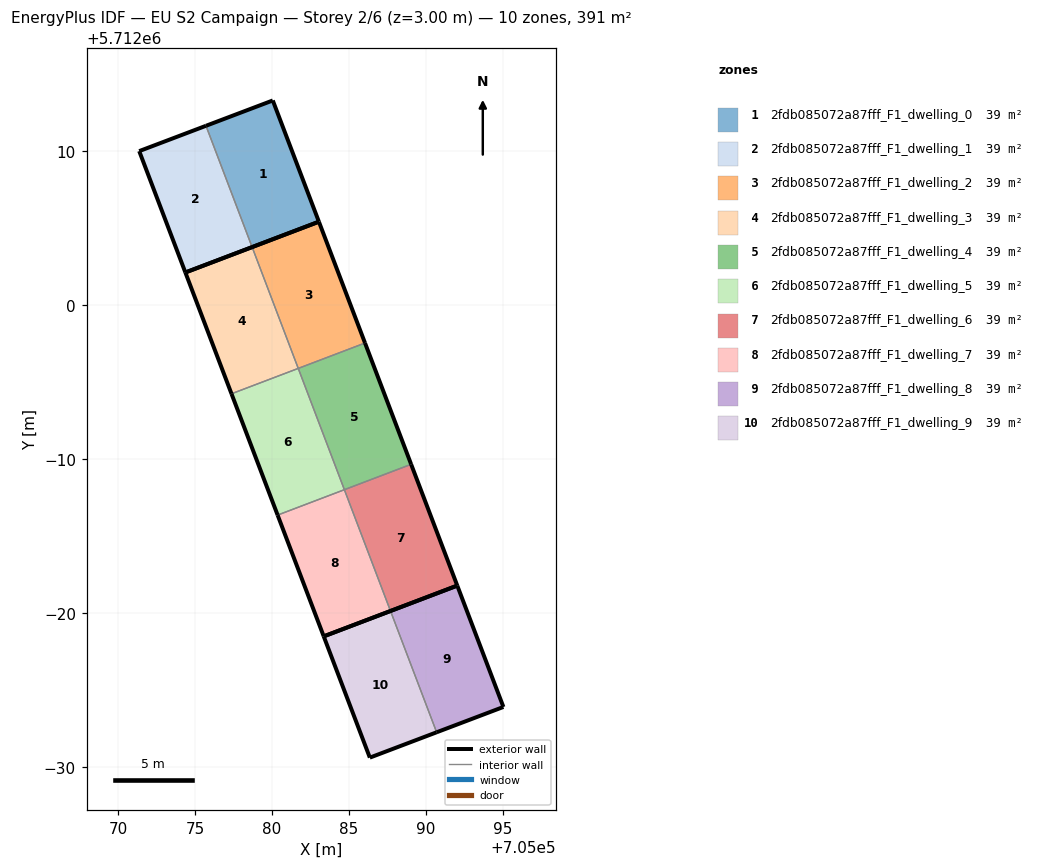
=== STOREY PLAN SPEC (per zone: floor XY polygon, exterior-wall plan segments, windows/doors) ===
zone 1: 2fdb085072a87fff_F1_dwelling_0  (39.1 m²)
  floor: (705083.05, 5712005.41) (705080.05, 5712013.29) (705075.71, 5712011.64) (705078.71, 5712003.76)
  exterior wall: (705075.71, 5712011.64) – (705080.05, 5712013.29)  [4.6 m]
  exterior wall: (705080.05, 5712013.29) – (705083.05, 5712005.41)  [8.4 m]
  exterior wall: (705083.05, 5712005.41) – (705078.71, 5712003.76)  [4.6 m]
  interior walls: 1
zone 2: 2fdb085072a87fff_F1_dwelling_1  (39.1 m²)
  floor: (705078.71, 5712003.76) (705075.71, 5712011.64) (705071.38, 5712010.00) (705074.38, 5712002.12)
  exterior wall: (705078.71, 5712003.76) – (705074.38, 5712002.12)  [4.6 m]
  exterior wall: (705074.38, 5712002.12) – (705071.38, 5712010.00)  [8.4 m]
  exterior wall: (705071.38, 5712010.00) – (705075.71, 5712011.64)  [4.6 m]
  interior walls: 1
zone 3: 2fdb085072a87fff_F1_dwelling_2  (39.1 m²)
  floor: (705086.05, 5711997.53) (705083.05, 5712005.41) (705078.71, 5712003.76) (705081.71, 5711995.88)
  exterior wall: (705083.05, 5712005.41) – (705086.05, 5711997.53)  [8.4 m]
  exterior wall: (705078.71, 5712003.76) – (705083.05, 5712005.41)  [4.6 m]
  interior walls: 2
zone 4: 2fdb085072a87fff_F1_dwelling_3  (39.1 m²)
  floor: (705081.71, 5711995.88) (705078.71, 5712003.76) (705074.38, 5712002.12) (705077.37, 5711994.24)
  exterior wall: (705077.37, 5711994.24) – (705074.38, 5712002.12)  [8.4 m]
  exterior wall: (705074.38, 5712002.12) – (705078.71, 5712003.76)  [4.6 m]
  interior walls: 2
zone 5: 2fdb085072a87fff_F1_dwelling_4  (39.1 m²)
  floor: (705089.04, 5711989.66) (705086.05, 5711997.53) (705081.71, 5711995.88) (705084.70, 5711988.01)
  exterior wall: (705086.05, 5711997.53) – (705089.04, 5711989.66)  [8.4 m]
  interior walls: 3
zone 6: 2fdb085072a87fff_F1_dwelling_5  (39.1 m²)
  floor: (705084.70, 5711988.01) (705081.71, 5711995.88) (705077.37, 5711994.24) (705080.37, 5711986.36)
  exterior wall: (705080.37, 5711986.36) – (705077.37, 5711994.24)  [8.4 m]
  interior walls: 3
zone 7: 2fdb085072a87fff_F1_dwelling_6  (39.1 m²)
  floor: (705092.04, 5711981.78) (705089.04, 5711989.66) (705084.70, 5711988.01) (705087.70, 5711980.13)
  exterior wall: (705089.04, 5711989.66) – (705092.04, 5711981.78)  [8.4 m]
  exterior wall: (705092.04, 5711981.78) – (705087.70, 5711980.13)  [4.6 m]
  interior walls: 2
zone 8: 2fdb085072a87fff_F1_dwelling_7  (39.1 m²)
  floor: (705087.70, 5711980.13) (705084.70, 5711988.01) (705080.37, 5711986.36) (705083.36, 5711978.48)
  exterior wall: (705087.70, 5711980.13) – (705083.36, 5711978.48)  [4.6 m]
  exterior wall: (705083.36, 5711978.48) – (705080.37, 5711986.36)  [8.4 m]
  interior walls: 2
zone 9: 2fdb085072a87fff_F1_dwelling_8  (39.1 m²)
  floor: (705095.03, 5711973.89) (705092.04, 5711981.78) (705087.70, 5711980.13) (705090.70, 5711972.25)
  exterior wall: (705092.04, 5711981.78) – (705095.03, 5711973.89)  [8.4 m]
  exterior wall: (705095.03, 5711973.89) – (705090.70, 5711972.25)  [4.6 m]
  exterior wall: (705087.70, 5711980.13) – (705092.04, 5711981.78)  [4.6 m]
  interior walls: 1
zone 10: 2fdb085072a87fff_F1_dwelling_9  (39.1 m²)
  floor: (705090.70, 5711972.25) (705087.70, 5711980.13) (705083.36, 5711978.48) (705086.36, 5711970.60)
  exterior wall: (705090.70, 5711972.25) – (705086.36, 5711970.60)  [4.6 m]
  exterior wall: (705086.36, 5711970.60) – (705083.36, 5711978.48)  [8.4 m]
  exterior wall: (705083.36, 5711978.48) – (705087.70, 5711980.13)  [4.6 m]
  interior walls: 1

=== DERIVED (storey summary) ===
Building: EU S2 Campaign
Storey: 2 of 6  (floor level z = 3.00 m)
Storey gross floor area: 391.1 m²
Zones on this storey: 10
  - 2fdb085072a87fff_F1_dwelling_0: floor 39.1 m²; exterior wall 17.7 m (53.1 m²); WWR 0.0%
  - 2fdb085072a87fff_F1_dwelling_1: floor 39.1 m²; exterior wall 17.7 m (53.1 m²); WWR 0.0%
  - 2fdb085072a87fff_F1_dwelling_2: floor 39.1 m²; exterior wall 13.1 m (39.2 m²); WWR 0.0%
  - 2fdb085072a87fff_F1_dwelling_3: floor 39.1 m²; exterior wall 13.1 m (39.2 m²); WWR 0.0%
  - 2fdb085072a87fff_F1_dwelling_4: floor 39.1 m²; exterior wall 8.4 m (25.3 m²); WWR 0.0%
  - 2fdb085072a87fff_F1_dwelling_5: floor 39.1 m²; exterior wall 8.4 m (25.3 m²); WWR 0.0%
  - 2fdb085072a87fff_F1_dwelling_6: floor 39.1 m²; exterior wall 13.1 m (39.2 m²); WWR 0.0%
  - 2fdb085072a87fff_F1_dwelling_7: floor 39.1 m²; exterior wall 13.1 m (39.2 m²); WWR 0.0%
  - 2fdb085072a87fff_F1_dwelling_8: floor 39.1 m²; exterior wall 17.7 m (53.1 m²); WWR 0.0%
  - 2fdb085072a87fff_F1_dwelling_9: floor 39.1 m²; exterior wall 17.7 m (53.1 m²); WWR 0.0%
Zone adjacency (shared interzone walls):
  - 2fdb085072a87fff_F1_dwelling_0 ↔ 2fdb085072a87fff_F1_dwelling_1
  - 2fdb085072a87fff_F1_dwelling_2 ↔ 2fdb085072a87fff_F1_dwelling_3
  - 2fdb085072a87fff_F1_dwelling_2 ↔ 2fdb085072a87fff_F1_dwelling_4
  - 2fdb085072a87fff_F1_dwelling_3 ↔ 2fdb085072a87fff_F1_dwelling_5
  - 2fdb085072a87fff_F1_dwelling_4 ↔ 2fdb085072a87fff_F1_dwelling_5
  - 2fdb085072a87fff_F1_dwelling_4 ↔ 2fdb085072a87fff_F1_dwelling_6
  - 2fdb085072a87fff_F1_dwelling_5 ↔ 2fdb085072a87fff_F1_dwelling_7
  - 2fdb085072a87fff_F1_dwelling_6 ↔ 2fdb085072a87fff_F1_dwelling_7
  - 2fdb085072a87fff_F1_dwelling_8 ↔ 2fdb085072a87fff_F1_dwelling_9